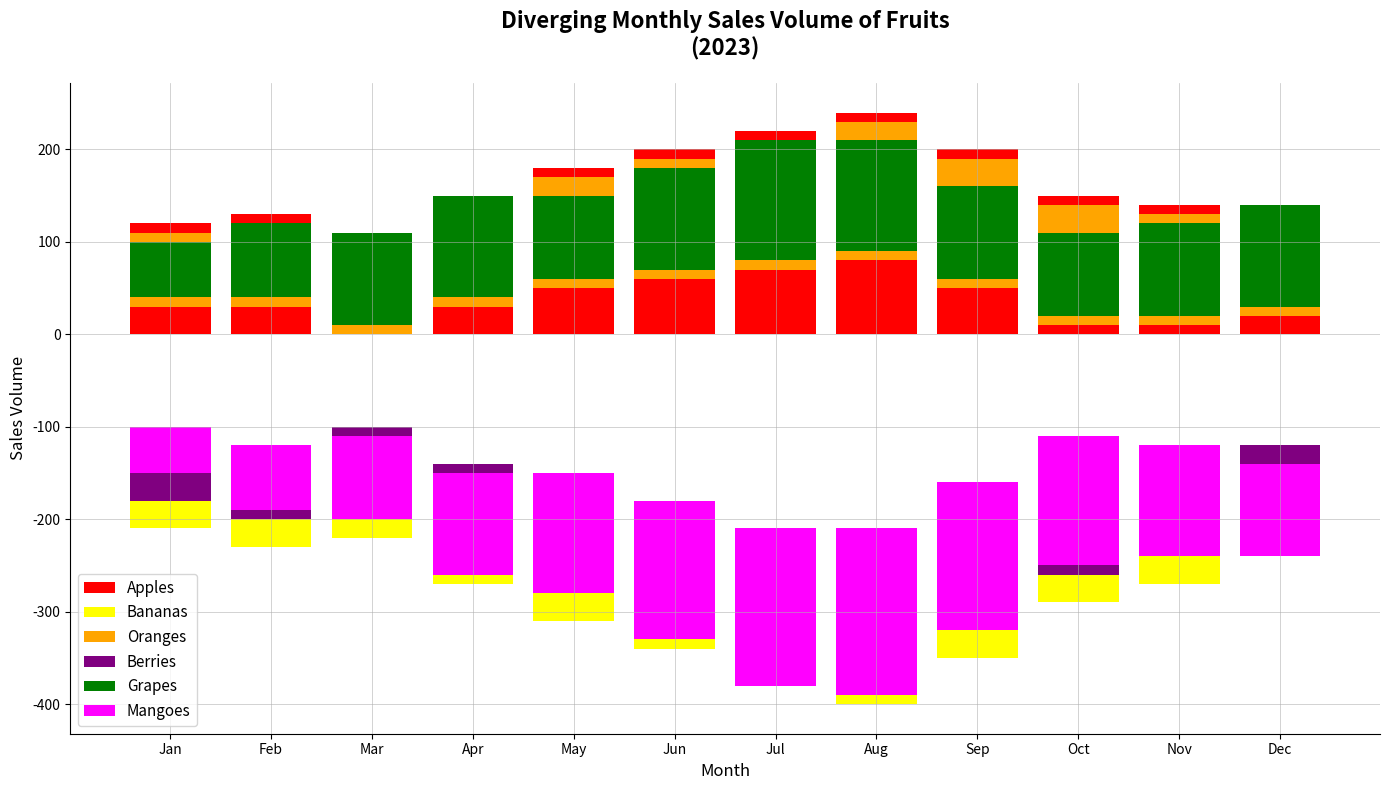

The matplotlib source for this figure:
import matplotlib.pyplot as plt
import numpy as np

# Define the data
months = ['Jan', 'Feb', 'Mar', 'Apr', 'May', 'Jun', 'Jul', 'Aug', 'Sep', 'Oct', 'Nov', 'Dec']
apples_sales = np.array([120, 130, 110, 150, 180, 200, 220, 240, 200, 150, 140, 130])
bananas_sales = np.array([90, 100, 110, 120, 130, 140, 150, 160, 150, 140, 130, 110])
oranges_sales = np.array([80, 90, 100, 110, 120, 130, 140, 150, 140, 130, 120, 100])
berries_sales = np.array([70, 80, 90, 100, 110, 120, 130, 140, 130, 120, 110, 90])
grapes_sales = np.array([60, 80, 100, 110, 90, 110, 130, 120, 100, 90, 100, 110])
mangoes_sales = np.array([50, 70, 90, 110, 130, 150, 170, 180, 160, 140, 120, 100])

# Create the figure and subplot
fig, ax = plt.subplots(figsize=(14, 8))

# Plot diverging bar chart
baseline = np.zeros(len(months))
ax.bar(months, apples_sales, bottom=baseline, label='Apples', color='red')
baseline += apples_sales

ax.bar(months, -bananas_sales, bottom=-baseline, label='Bananas', color='yellow')
baseline -= bananas_sales

ax.bar(months, oranges_sales, bottom=baseline, label='Oranges', color='orange')
baseline += oranges_sales

ax.bar(months, -berries_sales, bottom=-baseline, label='Berries', color='purple')
baseline -= berries_sales

ax.bar(months, grapes_sales, bottom=baseline, label='Grapes', color='green')
baseline += grapes_sales

ax.bar(months, -mangoes_sales, bottom=-baseline, label='Mangoes', color='magenta')
baseline -= mangoes_sales

# Add labels, grid, and title
ax.set_title('Diverging Monthly Sales Volume of Fruits\n(2023)', fontsize=16, fontweight='bold', pad=20)
ax.set_xlabel('Month', fontsize=12)
ax.set_ylabel('Sales Volume', fontsize=12)
ax.grid(True, linestyle='-', linewidth=0.5, alpha=0.8)
ax.legend(loc='lower left', fontsize=11)

# Remove top and right borders
ax.spines['top'].set_visible(False)
ax.spines['right'].set_visible(False)

# Automatically adjust layout to prevent overlap
plt.tight_layout()

# Show the plot
plt.show()
